Image classification data set "clam_projects" (miclearnstocode/clam_projects on GitHub). Class labels (3): alive, dead, no clam.

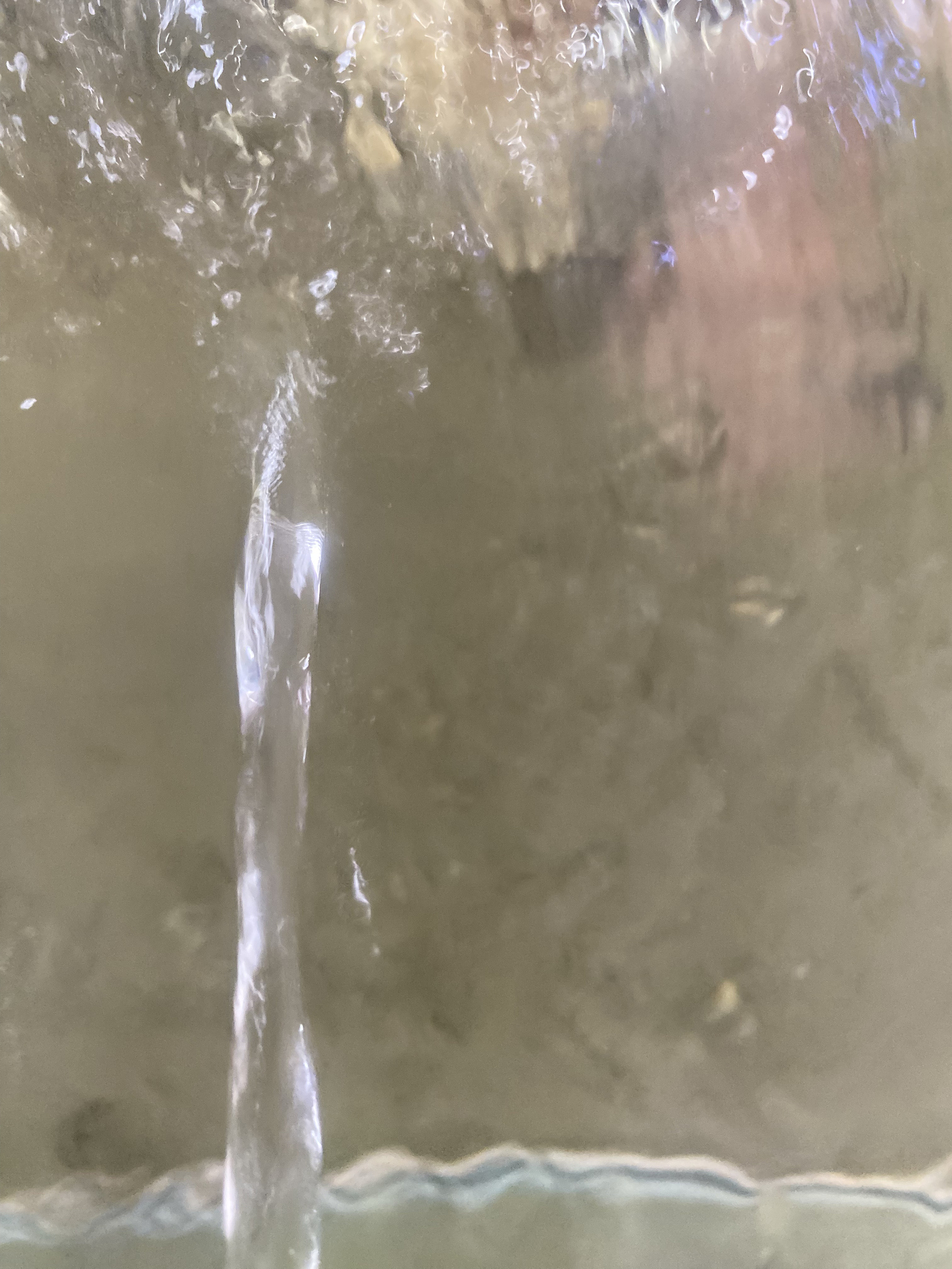
Label: no clam

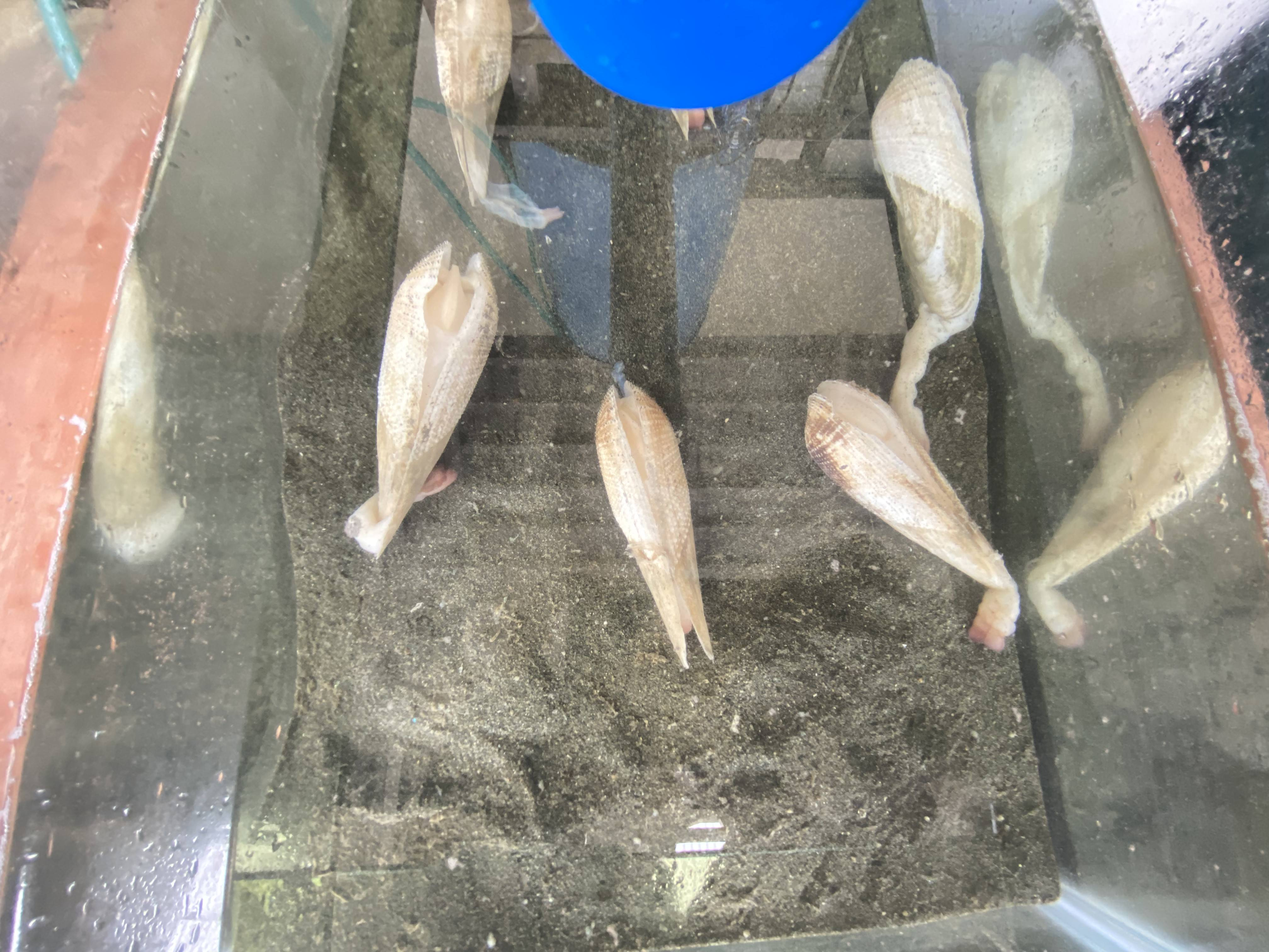
Label: dead

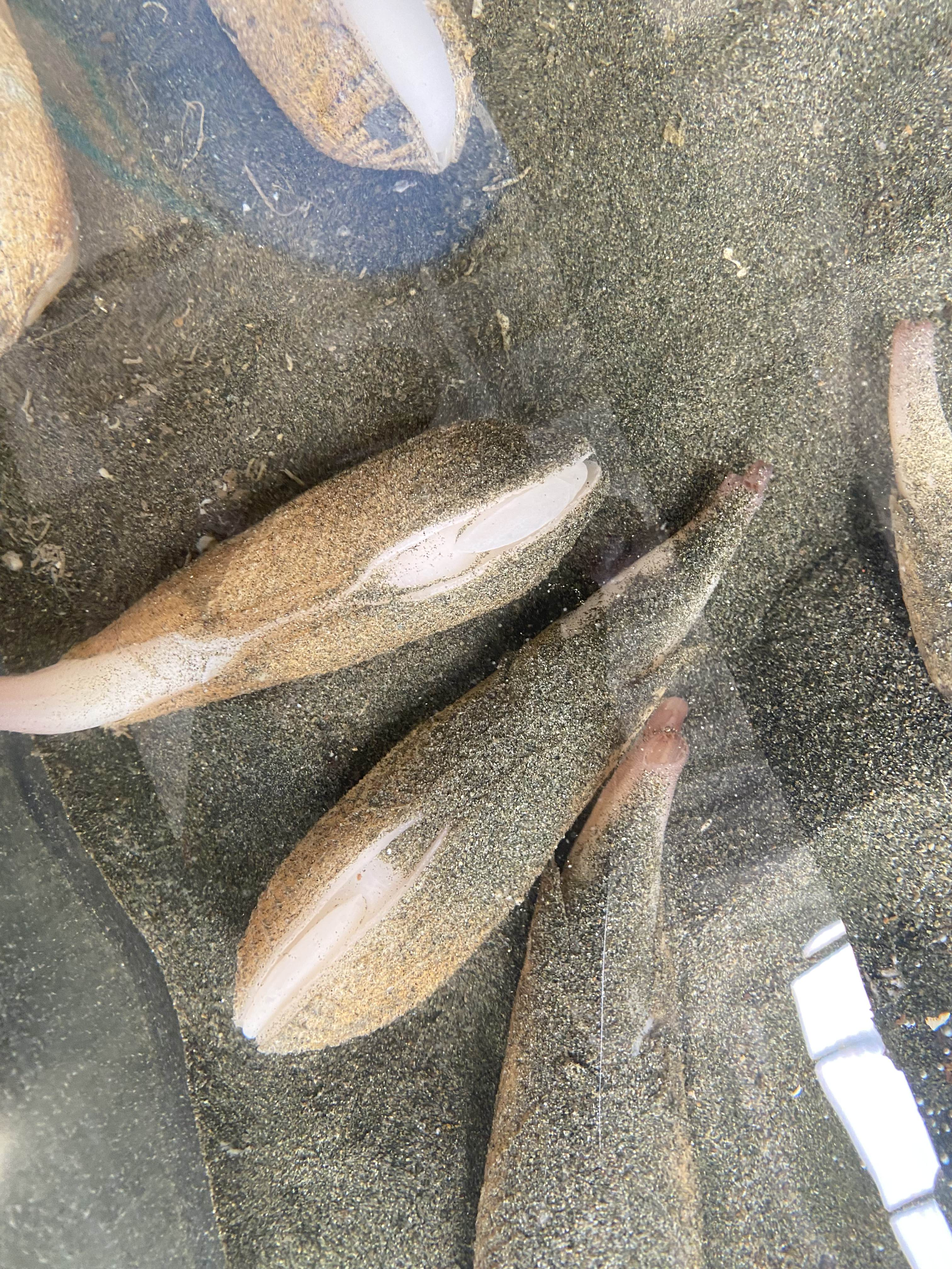
Label: alive

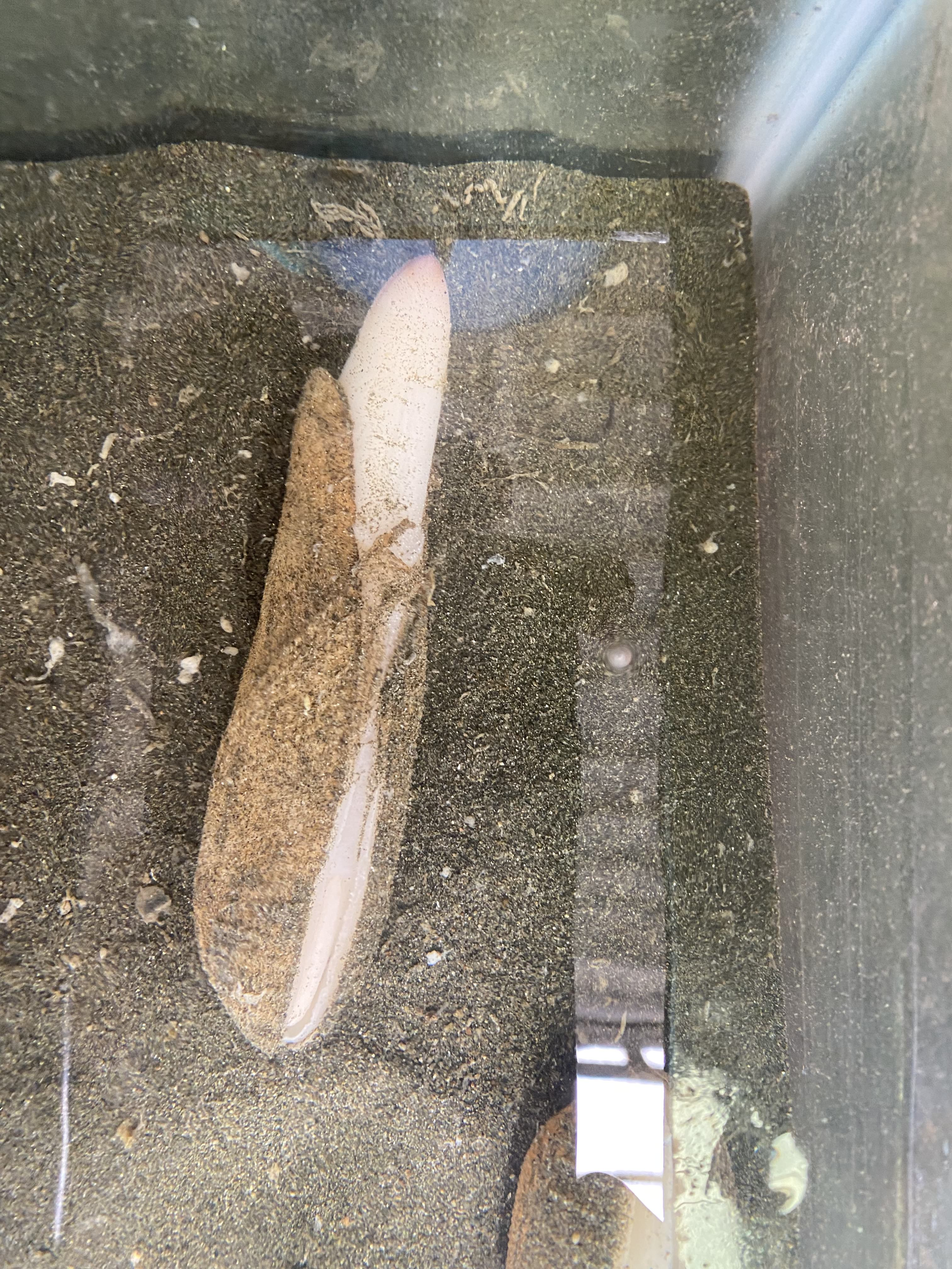
Label: alive

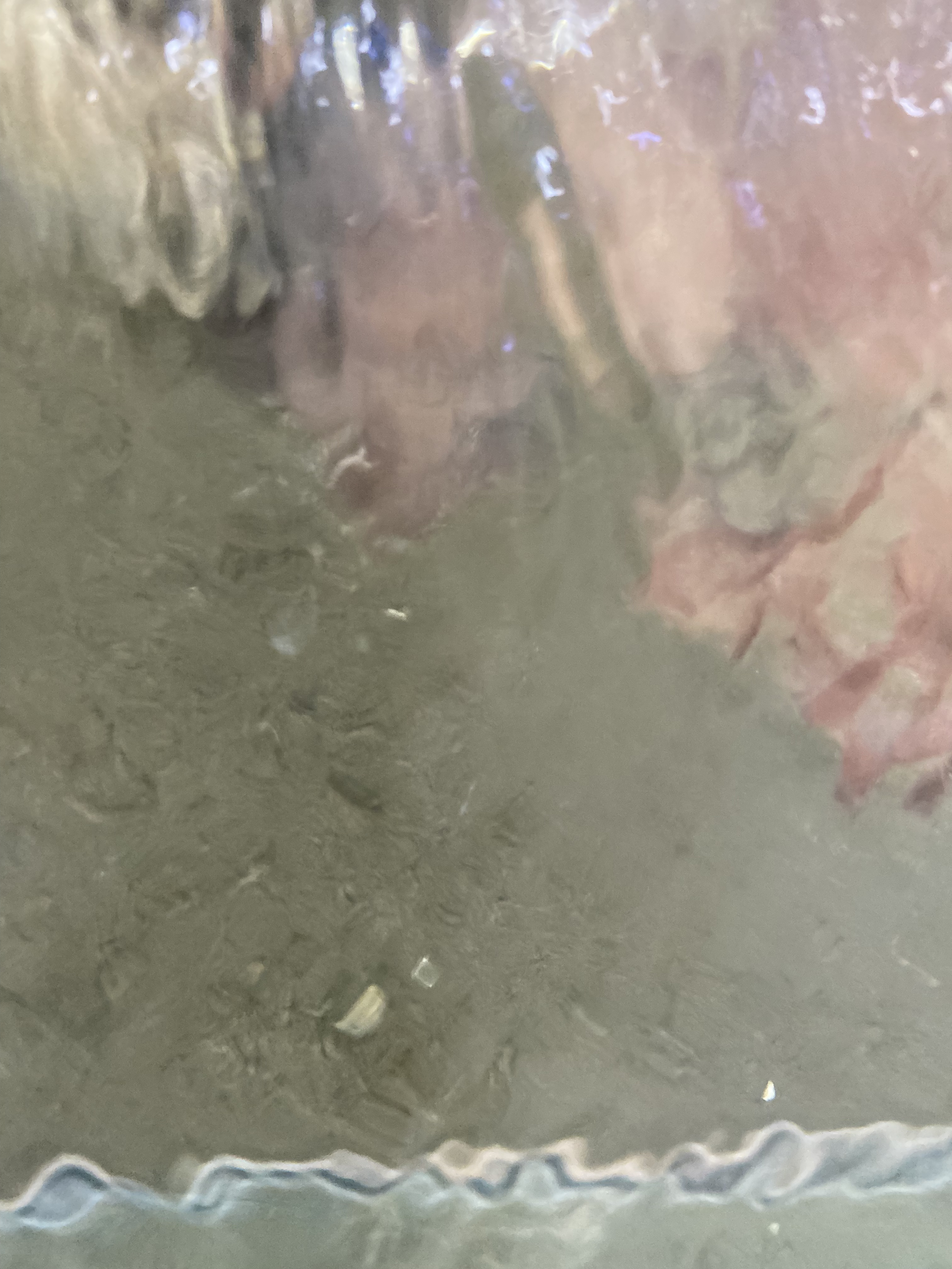
Label: no clam

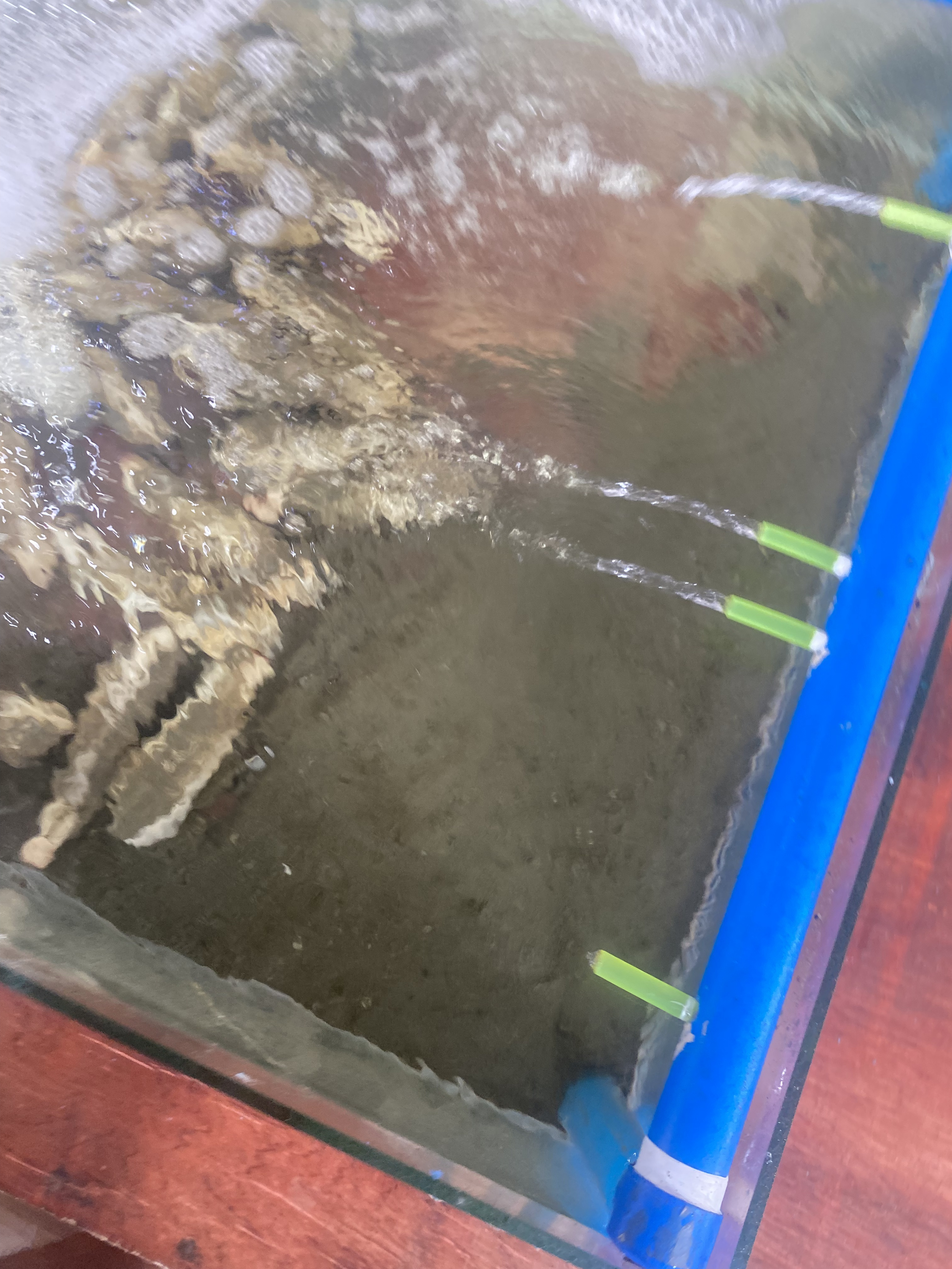
Label: no clam
